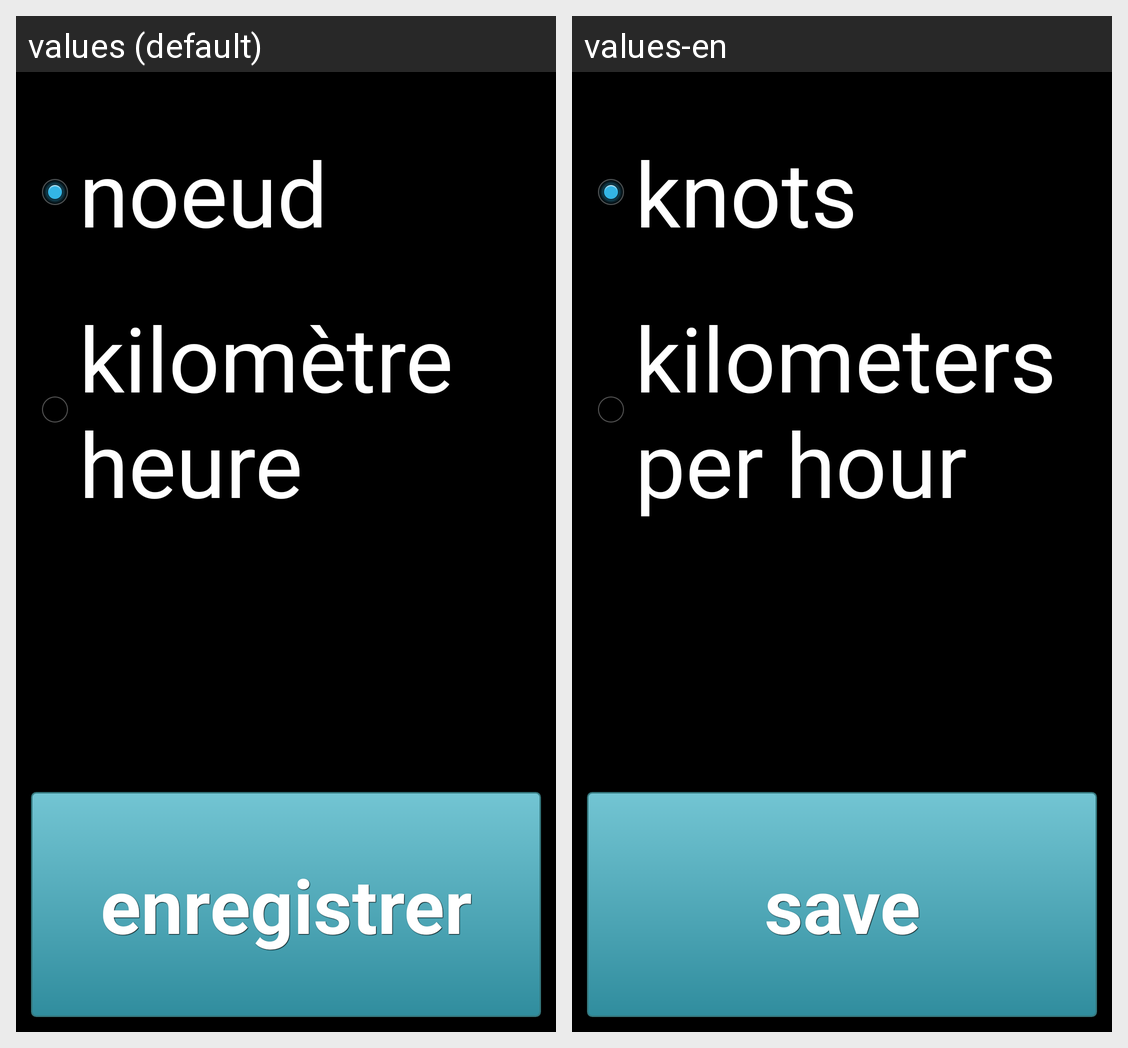

Translations of the strings shown on this Android screen, per locale in the grid:
Android screen res/layout/activity_speed_unit.xml rendered under 2 locales, left to right: values (default), values-en. Device: Nexus 5 (rendered at 1080×1920; each locale shown at half size, 540×960, under a caption strip naming it); theme android:Theme.Holo.
Strings drawn on this screen, with the default value and each locale's value (text and hints the layout hard-codes, and strings that could not be matched under every locale, appear in the picture but are not listed):

knots
  values: noeud
  values-en: knots

km_per_hour
  values: kilomètre heure
  values-en: kilometers per hour

savebutton
  values: enregistrer
  values-en: save
